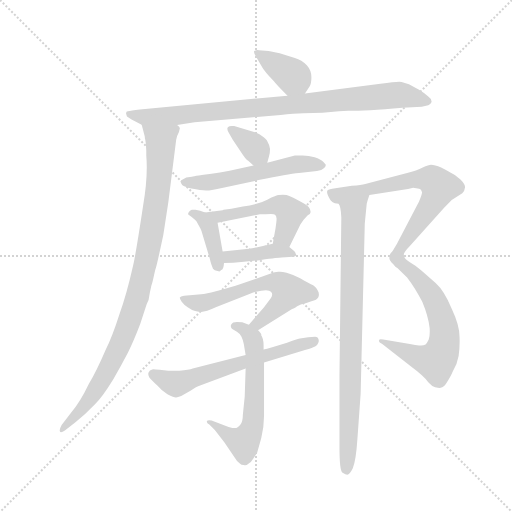
t = 0.00 s
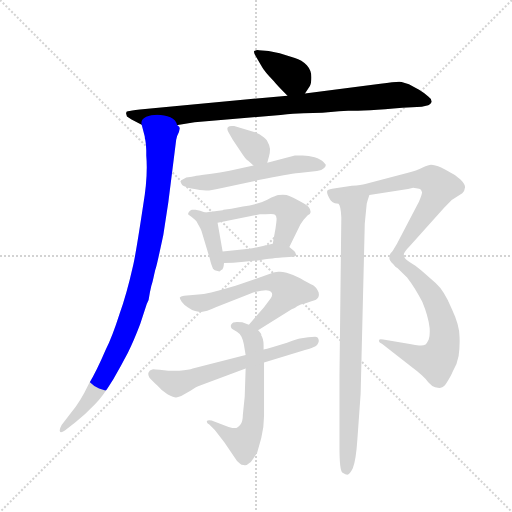
t = 2.09 s
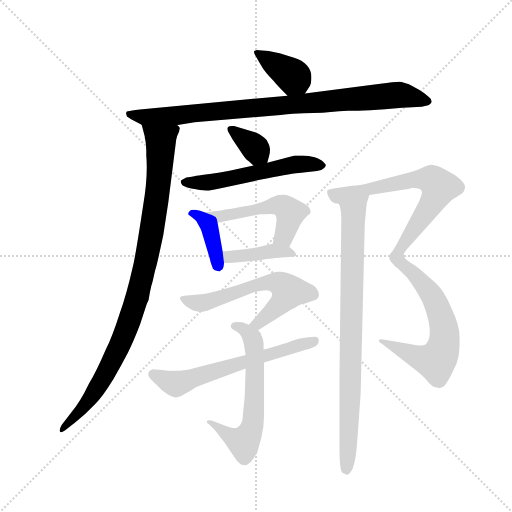
t = 4.18 s
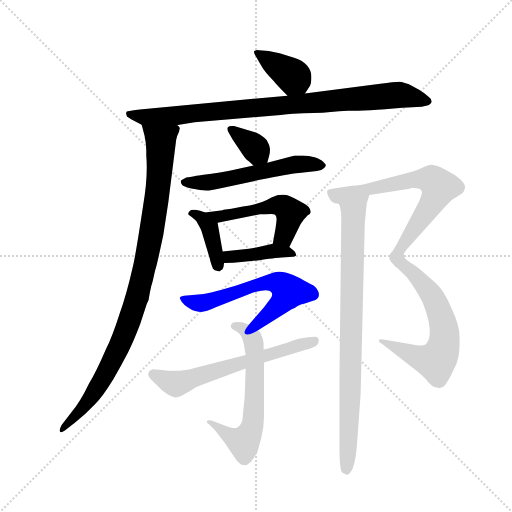
t = 6.27 s
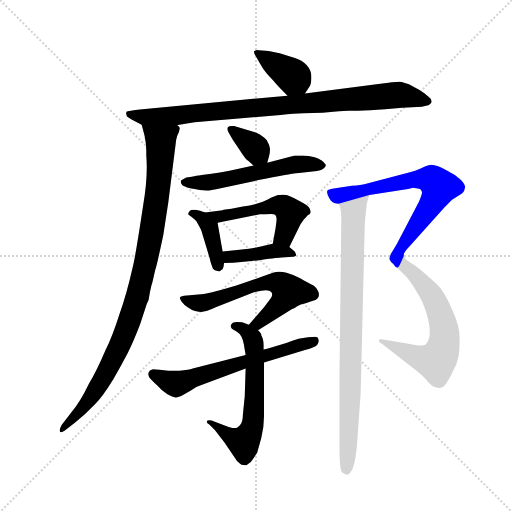
t = 8.36 s
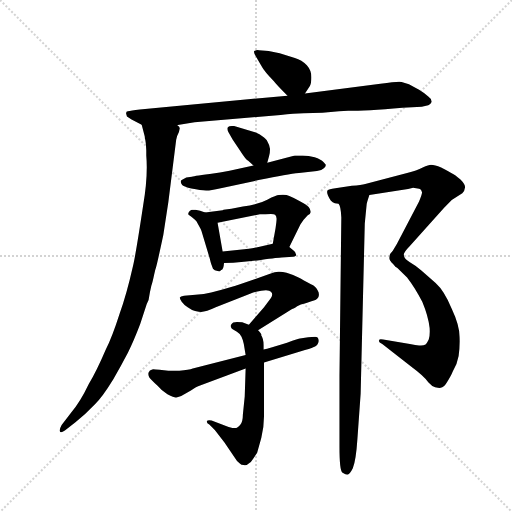
t = 10.45 s

The animated SVG that drew these frames (rendered in a browser with its animation timeline set to each time). Animation: 14 CSS @keyframes rules; one cycle of 10.45 s.

<svg version="1.1" viewBox="0 0 1024 1024" xmlns="http://www.w3.org/2000/svg">
  <g stroke="lightgray" stroke-dasharray="1,1" stroke-width="1" transform="scale(4, 4)">
    <line x1="0" y1="0" x2="256" y2="256"></line>
    <line x1="256" y1="0" x2="0" y2="256"></line>
    <line x1="128" y1="0" x2="128" y2="256"></line>
    <line x1="0" y1="128" x2="256" y2="128"></line>
  </g>
  <g transform="scale(0.92, -0.92) translate(60, -850)">
    <style type="text/css">
      
        @keyframes keyframes0 {
          from {
            stroke: blue;
            stroke-dashoffset: 380;
            stroke-width: 128;
          }
          55% {
            animation-timing-function: step-end;
            stroke: blue;
            stroke-dashoffset: 0;
            stroke-width: 128;
          }
          to {
            stroke: black;
            stroke-width: 1024;
          }
        }
        #make-me-a-hanzi-animation-0 {
          animation: keyframes0 0.5592447916666666s both;
          animation-delay: 0s;
          animation-timing-function: linear;
        }
      
        @keyframes keyframes1 {
          from {
            stroke: blue;
            stroke-dashoffset: 907;
            stroke-width: 128;
          }
          75% {
            animation-timing-function: step-end;
            stroke: blue;
            stroke-dashoffset: 0;
            stroke-width: 128;
          }
          to {
            stroke: black;
            stroke-width: 1024;
          }
        }
        #make-me-a-hanzi-animation-1 {
          animation: keyframes1 0.9881184895833334s both;
          animation-delay: 0.5592447916666666s;
          animation-timing-function: linear;
        }
      
        @keyframes keyframes2 {
          from {
            stroke: blue;
            stroke-dashoffset: 979;
            stroke-width: 128;
          }
          76% {
            animation-timing-function: step-end;
            stroke: blue;
            stroke-dashoffset: 0;
            stroke-width: 128;
          }
          to {
            stroke: black;
            stroke-width: 1024;
          }
        }
        #make-me-a-hanzi-animation-2 {
          animation: keyframes2 1.0467122395833333s both;
          animation-delay: 1.54736328125s;
          animation-timing-function: linear;
        }
      
        @keyframes keyframes3 {
          from {
            stroke: blue;
            stroke-dashoffset: 348;
            stroke-width: 128;
          }
          53% {
            animation-timing-function: step-end;
            stroke: blue;
            stroke-dashoffset: 0;
            stroke-width: 128;
          }
          to {
            stroke: black;
            stroke-width: 1024;
          }
        }
        #make-me-a-hanzi-animation-3 {
          animation: keyframes3 0.533203125s both;
          animation-delay: 2.594075520833333s;
          animation-timing-function: linear;
        }
      
        @keyframes keyframes4 {
          from {
            stroke: blue;
            stroke-dashoffset: 560;
            stroke-width: 128;
          }
          65% {
            animation-timing-function: step-end;
            stroke: blue;
            stroke-dashoffset: 0;
            stroke-width: 128;
          }
          to {
            stroke: black;
            stroke-width: 1024;
          }
        }
        #make-me-a-hanzi-animation-4 {
          animation: keyframes4 0.7057291666666666s both;
          animation-delay: 3.127278645833333s;
          animation-timing-function: linear;
        }
      
        @keyframes keyframes5 {
          from {
            stroke: blue;
            stroke-dashoffset: 401;
            stroke-width: 128;
          }
          57% {
            animation-timing-function: step-end;
            stroke: blue;
            stroke-dashoffset: 0;
            stroke-width: 128;
          }
          to {
            stroke: black;
            stroke-width: 1024;
          }
        }
        #make-me-a-hanzi-animation-5 {
          animation: keyframes5 0.5763346354166666s both;
          animation-delay: 3.8330078124999996s;
          animation-timing-function: linear;
        }
      
        @keyframes keyframes6 {
          from {
            stroke: blue;
            stroke-dashoffset: 515;
            stroke-width: 128;
          }
          63% {
            animation-timing-function: step-end;
            stroke: blue;
            stroke-dashoffset: 0;
            stroke-width: 128;
          }
          to {
            stroke: black;
            stroke-width: 1024;
          }
        }
        #make-me-a-hanzi-animation-6 {
          animation: keyframes6 0.6691080729166666s both;
          animation-delay: 4.409342447916666s;
          animation-timing-function: linear;
        }
      
        @keyframes keyframes7 {
          from {
            stroke: blue;
            stroke-dashoffset: 408;
            stroke-width: 128;
          }
          57% {
            animation-timing-function: step-end;
            stroke: blue;
            stroke-dashoffset: 0;
            stroke-width: 128;
          }
          to {
            stroke: black;
            stroke-width: 1024;
          }
        }
        #make-me-a-hanzi-animation-7 {
          animation: keyframes7 0.58203125s both;
          animation-delay: 5.078450520833333s;
          animation-timing-function: linear;
        }
      
        @keyframes keyframes8 {
          from {
            stroke: blue;
            stroke-dashoffset: 610;
            stroke-width: 128;
          }
          67% {
            animation-timing-function: step-end;
            stroke: blue;
            stroke-dashoffset: 0;
            stroke-width: 128;
          }
          to {
            stroke: black;
            stroke-width: 1024;
          }
        }
        #make-me-a-hanzi-animation-8 {
          animation: keyframes8 0.7464192708333334s both;
          animation-delay: 5.660481770833333s;
          animation-timing-function: linear;
        }
      
        @keyframes keyframes9 {
          from {
            stroke: blue;
            stroke-dashoffset: 622;
            stroke-width: 128;
          }
          67% {
            animation-timing-function: step-end;
            stroke: blue;
            stroke-dashoffset: 0;
            stroke-width: 128;
          }
          to {
            stroke: black;
            stroke-width: 1024;
          }
        }
        #make-me-a-hanzi-animation-9 {
          animation: keyframes9 0.7561848958333334s both;
          animation-delay: 6.406901041666666s;
          animation-timing-function: linear;
        }
      
        @keyframes keyframes10 {
          from {
            stroke: blue;
            stroke-dashoffset: 625;
            stroke-width: 128;
          }
          67% {
            animation-timing-function: step-end;
            stroke: blue;
            stroke-dashoffset: 0;
            stroke-width: 128;
          }
          to {
            stroke: black;
            stroke-width: 1024;
          }
        }
        #make-me-a-hanzi-animation-10 {
          animation: keyframes10 0.7586263020833334s both;
          animation-delay: 7.163085937499999s;
          animation-timing-function: linear;
        }
      
        @keyframes keyframes11 {
          from {
            stroke: blue;
            stroke-dashoffset: 691;
            stroke-width: 128;
          }
          69% {
            animation-timing-function: step-end;
            stroke: blue;
            stroke-dashoffset: 0;
            stroke-width: 128;
          }
          to {
            stroke: black;
            stroke-width: 1024;
          }
        }
        #make-me-a-hanzi-animation-11 {
          animation: keyframes11 0.8123372395833334s both;
          animation-delay: 7.921712239583332s;
          animation-timing-function: linear;
        }
      
        @keyframes keyframes12 {
          from {
            stroke: blue;
            stroke-dashoffset: 639;
            stroke-width: 128;
          }
          68% {
            animation-timing-function: step-end;
            stroke: blue;
            stroke-dashoffset: 0;
            stroke-width: 128;
          }
          to {
            stroke: black;
            stroke-width: 1024;
          }
        }
        #make-me-a-hanzi-animation-12 {
          animation: keyframes12 0.77001953125s both;
          animation-delay: 8.734049479166666s;
          animation-timing-function: linear;
        }
      
        @keyframes keyframes13 {
          from {
            stroke: blue;
            stroke-dashoffset: 859;
            stroke-width: 128;
          }
          74% {
            animation-timing-function: step-end;
            stroke: blue;
            stroke-dashoffset: 0;
            stroke-width: 128;
          }
          to {
            stroke: black;
            stroke-width: 1024;
          }
        }
        #make-me-a-hanzi-animation-13 {
          animation: keyframes13 0.9490559895833334s both;
          animation-delay: 9.504069010416666s;
          animation-timing-function: linear;
        }
      
    </style>
    
      <path d="M 603 647 L 613 662 Q 617 668 617 682 Q 617 697 607 708 Q 596 720 581 724 L 548 734 L 524 739 L 503 741 Q 498 742 493 739 Q 490 738 497 726 L 510 704 Q 514 696 535 674 Q 540 667 565 642 C 586 621 586 622 603 647 Z" fill="lightgray"></path>
    
      <path d="M 325 578 L 363 584 L 550 600 Q 579 604 600 604 L 641 605 L 677 608 Q 686 609 697 609 Q 734 609 815 616 L 857 618 L 871 621 Q 875 623 877 626 Q 879 629 878 630 Q 877 636 871 640 Q 863 648 851 655 L 829 667 L 813 672 Q 807 674 767 668 L 603 647 L 565 642 L 244 612 Q 224 610 218 608 Q 214 608 214 603 L 216 597 L 226 590 L 248 579 L 325 578 Z" fill="lightgray"></path>
    
      <path d="M 248 579 L 254 556 Q 255 553 255 549 Q 257 544 258 523 L 258 512 Q 262 466 251 402 Q 235 296 229 271 Q 215 209 200 168 Q 184 118 170 90 Q 149 41 133 15 Q 114 -25 94 -48 L 74 -74 Q 69 -83 70 -87 Q 71 -93 81 -86 L 104 -68 Q 126 -50 147 -28 Q 162 -14 186 25 Q 203 54 218 83 Q 231 109 245 146 L 259 189 L 263 198 Q 266 217 269 229 Q 271 234 274 248 Q 277 262 279 268 Q 282 278 295 339 L 306 411 L 323 546 Q 325 556 329 563 L 331 571 Q 331 574 325 578 C 322 608 240 608 248 579 Z" fill="lightgray"></path>
    
      <path d="M 521 496 L 525 511 Q 527 518 527 526 Q 526 535 520 545 Q 516 550 504 558 L 496 562 L 449 576 Q 438 577 436 574 Q 432 571 437 562 L 446 546 L 461 524 Q 475 502 479 501 L 491 490 C 513 470 514 469 521 496 Z" fill="lightgray"></path>
    
      <path d="M 581 512 L 521 496 L 491 490 L 439 479 Q 419 475 396 472 Q 357 467 357 466 L 345 464 L 337 460 Q 333 459 333 455 Q 333 452 336 448 Q 341 444 356 440 Q 377 436 388 436 Q 393 435 420 441 L 505 459 Q 565 472 590 474 L 629 478 Q 638 478 644 484 Q 649 489 648 492 Q 648 493 642 499 Q 638 503 624 508 Q 611 512 598 512 L 581 512 Z" fill="lightgray"></path>
    
      <path d="M 386 388 L 375 392 L 365 394 L 357 394 L 353 392 Q 350 389 350 388 Q 348 384 350 383 L 353 381 Q 355 380 358 377 Q 360 376 367 369 L 373 358 Q 376 353 378 348 L 396 288 Q 399 275 400 274 L 403 266 Q 408 262 409 262 L 417 260 Q 418 260 421 263 Q 426 263 427 278 L 424 303 L 413 366 C 411 379 411 379 386 388 Z" fill="lightgray"></path>
    
      <path d="M 424 393 L 386 388 C 356 384 384 360 413 366 L 505 384 L 517 384 Q 535 386 538 383 Q 541 380 541 376 Q 542 374 539 354 L 533 320 C 528 290 556 286 569 313 L 593 362 Q 598 371 609 382 Q 615 385 615 388 Q 616 394 611 400 Q 606 405 591 413 Q 579 420 569 424 Q 561 428 546 426 Q 541 426 521 416 Q 500 405 468 401 L 443 396 L 426 394 Q 425 393 424 393 Z" fill="lightgray"></path>
    
      <path d="M 427 278 L 447 279 Q 473 280 507 285 Q 547 290 552 290 L 577 292 Q 581 292 583 294 Q 585 296 583 298 Q 583 301 580 304 L 569 313 C 555 325 555 325 533 320 L 502 313 Q 480 309 471 308 L 424 303 C 394 300 397 277 427 278 Z" fill="lightgray"></path>
    
      <path d="M 501 132 L 575 178 Q 578 178 586 184 L 594 188 Q 596 188 617 195 Q 629 198 632 204 Q 635 211 631 218 Q 626 228 616 232 Q 599 242 589 247 Q 576 253 563 257 Q 551 260 545 259 Q 538 259 527 255 L 468 234 Q 459 230 422 220 L 399 214 Q 384 210 365 209 L 340 207 Q 332 206 331 203 Q 330 202 335 194 Q 341 186 348 182 Q 356 176 364 174 Q 374 172 377 172 Q 388 172 409 182 L 485 212 Q 494 216 508 218 Q 520 220 525 218 Q 530 216 531 213 Q 533 208 529 202 L 514 182 L 481 144 C 461 121 476 116 501 132 Z" fill="lightgray"></path>
    
      <path d="M 481 144 L 468 149 Q 467 150 455 150 Q 449 150 447 149 Q 444 147 443 145 Q 441 141 442 140 Q 442 136 445 135 L 455 129 Q 463 124 465 118 Q 468 112 470 102 L 474 78 L 474 49 L 472 -12 L 468 -51 Q 468 -67 462 -74 Q 459 -78 455 -80 Q 451 -82 437 -78 L 400 -64 Q 391 -63 390 -65 Q 388 -69 395 -73 L 407 -85 L 428 -112 L 449 -143 Q 455 -154 462 -158 Q 464 -161 470 -161 Q 475 -163 480 -158 Q 487 -154 490 -148 L 499 -134 L 508 -102 Q 514 -78 514 -54 L 514 62 L 513 90 L 513 100 Q 513 107 512 110 Q 512 112 511 114 L 510 117 Q 510 118 509 119 Q 508 120 508 122 Q 509 124 501 132 L 481 144 Z" fill="lightgray"></path>
    
      <path d="M 474 78 L 359 49 Q 351 46 330 44 L 306 44 L 287 46 Q 272 48 271 47 Q 265 46 263 40 Q 261 36 265 29 Q 270 23 282 12 Q 291 1 304 -7 Q 320 -15 323 -14 Q 326 -14 334 -11 L 355 1 Q 367 10 375 12 L 474 49 L 514 62 L 603 89 Q 621 95 625 97 Q 630 99 632 105 Q 634 110 632 113 Q 632 117 625 118 Q 614 118 610 117 L 592 114 Q 590 114 564 105 Q 525 93 513 90 L 474 78 Z" fill="lightgray"></path>
    
      <path d="M 743 426 L 827 439 L 838 442 L 848 440 Q 855 440 857 433 Q 859 431 851 412 L 803 320 L 791 300 Q 786 291 787 286 Q 789 281 795 276 C 805 262 806 266 818 294 Q 816 300 830 314 L 905 398 L 922 415 L 945 430 Q 950 434 951 443 Q 951 450 941 460 Q 928 471 921 474 Q 913 479 899 486 Q 885 492 877 492 Q 872 492 859 486 Q 846 479 825 474 L 734 450 Q 726 448 705 446 L 669 441 Q 654 439 653 437 Q 647 433 659 414 Q 663 409 668 408 L 676 407 L 743 426 Z" fill="lightgray"></path>
    
      <path d="M 795 276 L 825 247 Q 842 225 858 194 Q 871 163 874 137 Q 875 119 872 112 Q 867 102 865 101 Q 860 98 851 99 Q 844 99 831 102 L 773 112 Q 764 114 764 110 Q 762 107 771 102 L 835 52 Q 862 32 871 19 Q 879 10 886 8 Q 896 6 898 7 Q 905 8 911 18 Q 921 34 924 42 Q 934 58 937 76 Q 940 97 939 118 Q 939 143 922 179 Q 906 218 887 235 L 856 262 Q 842 274 831 280 Q 819 287 818 294 C 801 318 773 297 795 276 Z" fill="lightgray"></path>
    
      <path d="M 682 377 L 678 34 L 678 -122 Q 678 -172 684 -177 Q 692 -182 695 -182 Q 700 -182 707 -168 Q 714 -151 717 -104 L 724 -6 L 733 364 L 737 405 Q 737 408 743 426 C 752 455 668 436 676 407 Q 681 402 682 377 Z" fill="lightgray"></path>
    
    
      <clipPath id="make-me-a-hanzi-clip-0">
        <path d="M 603 647 L 613 662 Q 617 668 617 682 Q 617 697 607 708 Q 596 720 581 724 L 548 734 L 524 739 L 503 741 Q 498 742 493 739 Q 490 738 497 726 L 510 704 Q 514 696 535 674 Q 540 667 565 642 C 586 621 586 622 603 647 Z"></path>
      </clipPath>
      <path clip-path="url(#make-me-a-hanzi-clip-0)" d="M 499 734 L 573 687 L 595 658" fill="none" id="make-me-a-hanzi-animation-0" stroke-dasharray="252 504" stroke-linecap="round"></path>
    
      <clipPath id="make-me-a-hanzi-clip-1">
        <path d="M 325 578 L 363 584 L 550 600 Q 579 604 600 604 L 641 605 L 677 608 Q 686 609 697 609 Q 734 609 815 616 L 857 618 L 871 621 Q 875 623 877 626 Q 879 629 878 630 Q 877 636 871 640 Q 863 648 851 655 L 829 667 L 813 672 Q 807 674 767 668 L 603 647 L 565 642 L 244 612 Q 224 610 218 608 Q 214 608 214 603 L 216 597 L 226 590 L 248 579 L 325 578 Z"></path>
      </clipPath>
      <path clip-path="url(#make-me-a-hanzi-clip-1)" d="M 221 602 L 256 595 L 328 599 L 807 644 L 868 630" fill="none" id="make-me-a-hanzi-animation-1" stroke-dasharray="779 1558" stroke-linecap="round"></path>
    
      <clipPath id="make-me-a-hanzi-clip-2">
        <path d="M 248 579 L 254 556 Q 255 553 255 549 Q 257 544 258 523 L 258 512 Q 262 466 251 402 Q 235 296 229 271 Q 215 209 200 168 Q 184 118 170 90 Q 149 41 133 15 Q 114 -25 94 -48 L 74 -74 Q 69 -83 70 -87 Q 71 -93 81 -86 L 104 -68 Q 126 -50 147 -28 Q 162 -14 186 25 Q 203 54 218 83 Q 231 109 245 146 L 259 189 L 263 198 Q 266 217 269 229 Q 271 234 274 248 Q 277 262 279 268 Q 282 278 295 339 L 306 411 L 323 546 Q 325 556 329 563 L 331 571 Q 331 574 325 578 C 322 608 240 608 248 579 Z"></path>
      </clipPath>
      <path clip-path="url(#make-me-a-hanzi-clip-2)" d="M 256 575 L 286 549 L 290 527 L 268 333 L 234 189 L 165 28 L 113 -46 L 75 -81" fill="none" id="make-me-a-hanzi-animation-2" stroke-dasharray="851 1702" stroke-linecap="round"></path>
    
      <clipPath id="make-me-a-hanzi-clip-3">
        <path d="M 521 496 L 525 511 Q 527 518 527 526 Q 526 535 520 545 Q 516 550 504 558 L 496 562 L 449 576 Q 438 577 436 574 Q 432 571 437 562 L 446 546 L 461 524 Q 475 502 479 501 L 491 490 C 513 470 514 469 521 496 Z"></path>
      </clipPath>
      <path clip-path="url(#make-me-a-hanzi-clip-3)" d="M 443 569 L 496 526 L 496 502" fill="none" id="make-me-a-hanzi-animation-3" stroke-dasharray="220 440" stroke-linecap="round"></path>
    
      <clipPath id="make-me-a-hanzi-clip-4">
        <path d="M 581 512 L 521 496 L 491 490 L 439 479 Q 419 475 396 472 Q 357 467 357 466 L 345 464 L 337 460 Q 333 459 333 455 Q 333 452 336 448 Q 341 444 356 440 Q 377 436 388 436 Q 393 435 420 441 L 505 459 Q 565 472 590 474 L 629 478 Q 638 478 644 484 Q 649 489 648 492 Q 648 493 642 499 Q 638 503 624 508 Q 611 512 598 512 L 581 512 Z"></path>
      </clipPath>
      <path clip-path="url(#make-me-a-hanzi-clip-4)" d="M 340 454 L 396 454 L 578 493 L 640 491" fill="none" id="make-me-a-hanzi-animation-4" stroke-dasharray="432 864" stroke-linecap="round"></path>
    
      <clipPath id="make-me-a-hanzi-clip-5">
        <path d="M 386 388 L 375 392 L 365 394 L 357 394 L 353 392 Q 350 389 350 388 Q 348 384 350 383 L 353 381 Q 355 380 358 377 Q 360 376 367 369 L 373 358 Q 376 353 378 348 L 396 288 Q 399 275 400 274 L 403 266 Q 408 262 409 262 L 417 260 Q 418 260 421 263 Q 426 263 427 278 L 424 303 L 413 366 C 411 379 411 379 386 388 Z"></path>
      </clipPath>
      <path clip-path="url(#make-me-a-hanzi-clip-5)" d="M 354 386 L 376 379 L 397 355 L 415 267" fill="none" id="make-me-a-hanzi-animation-5" stroke-dasharray="273 546" stroke-linecap="round"></path>
    
      <clipPath id="make-me-a-hanzi-clip-6">
        <path d="M 424 393 L 386 388 C 356 384 384 360 413 366 L 505 384 L 517 384 Q 535 386 538 383 Q 541 380 541 376 Q 542 374 539 354 L 533 320 C 528 290 556 286 569 313 L 593 362 Q 598 371 609 382 Q 615 385 615 388 Q 616 394 611 400 Q 606 405 591 413 Q 579 420 569 424 Q 561 428 546 426 Q 541 426 521 416 Q 500 405 468 401 L 443 396 L 426 394 Q 425 393 424 393 Z"></path>
      </clipPath>
      <path clip-path="url(#make-me-a-hanzi-clip-6)" d="M 393 387 L 434 381 L 536 404 L 554 402 L 571 384 L 557 336 L 540 325" fill="none" id="make-me-a-hanzi-animation-6" stroke-dasharray="387 774" stroke-linecap="round"></path>
    
      <clipPath id="make-me-a-hanzi-clip-7">
        <path d="M 427 278 L 447 279 Q 473 280 507 285 Q 547 290 552 290 L 577 292 Q 581 292 583 294 Q 585 296 583 298 Q 583 301 580 304 L 569 313 C 555 325 555 325 533 320 L 502 313 Q 480 309 471 308 L 424 303 C 394 300 397 277 427 278 Z"></path>
      </clipPath>
      <path clip-path="url(#make-me-a-hanzi-clip-7)" d="M 432 285 L 439 292 L 528 304 L 569 302 L 579 296" fill="none" id="make-me-a-hanzi-animation-7" stroke-dasharray="280 560" stroke-linecap="round"></path>
    
      <clipPath id="make-me-a-hanzi-clip-8">
        <path d="M 501 132 L 575 178 Q 578 178 586 184 L 594 188 Q 596 188 617 195 Q 629 198 632 204 Q 635 211 631 218 Q 626 228 616 232 Q 599 242 589 247 Q 576 253 563 257 Q 551 260 545 259 Q 538 259 527 255 L 468 234 Q 459 230 422 220 L 399 214 Q 384 210 365 209 L 340 207 Q 332 206 331 203 Q 330 202 335 194 Q 341 186 348 182 Q 356 176 364 174 Q 374 172 377 172 Q 388 172 409 182 L 485 212 Q 494 216 508 218 Q 520 220 525 218 Q 530 216 531 213 Q 533 208 529 202 L 514 182 L 481 144 C 461 121 476 116 501 132 Z"></path>
      </clipPath>
      <path clip-path="url(#make-me-a-hanzi-clip-8)" d="M 338 201 L 379 191 L 525 237 L 560 226 L 568 216 L 555 196 L 502 147 L 489 146" fill="none" id="make-me-a-hanzi-animation-8" stroke-dasharray="482 964" stroke-linecap="round"></path>
    
      <clipPath id="make-me-a-hanzi-clip-9">
        <path d="M 481 144 L 468 149 Q 467 150 455 150 Q 449 150 447 149 Q 444 147 443 145 Q 441 141 442 140 Q 442 136 445 135 L 455 129 Q 463 124 465 118 Q 468 112 470 102 L 474 78 L 474 49 L 472 -12 L 468 -51 Q 468 -67 462 -74 Q 459 -78 455 -80 Q 451 -82 437 -78 L 400 -64 Q 391 -63 390 -65 Q 388 -69 395 -73 L 407 -85 L 428 -112 L 449 -143 Q 455 -154 462 -158 Q 464 -161 470 -161 Q 475 -163 480 -158 Q 487 -154 490 -148 L 499 -134 L 508 -102 Q 514 -78 514 -54 L 514 62 L 513 90 L 513 100 Q 513 107 512 110 Q 512 112 511 114 L 510 117 Q 510 118 509 119 Q 508 120 508 122 Q 509 124 501 132 L 481 144 Z"></path>
      </clipPath>
      <path clip-path="url(#make-me-a-hanzi-clip-9)" d="M 450 141 L 478 128 L 492 103 L 490 -70 L 469 -112 L 395 -67" fill="none" id="make-me-a-hanzi-animation-9" stroke-dasharray="494 988" stroke-linecap="round"></path>
    
      <clipPath id="make-me-a-hanzi-clip-10">
        <path d="M 474 78 L 359 49 Q 351 46 330 44 L 306 44 L 287 46 Q 272 48 271 47 Q 265 46 263 40 Q 261 36 265 29 Q 270 23 282 12 Q 291 1 304 -7 Q 320 -15 323 -14 Q 326 -14 334 -11 L 355 1 Q 367 10 375 12 L 474 49 L 514 62 L 603 89 Q 621 95 625 97 Q 630 99 632 105 Q 634 110 632 113 Q 632 117 625 118 Q 614 118 610 117 L 592 114 Q 590 114 564 105 Q 525 93 513 90 L 474 78 Z"></path>
      </clipPath>
      <path clip-path="url(#make-me-a-hanzi-clip-10)" d="M 273 36 L 322 16 L 624 109" fill="none" id="make-me-a-hanzi-animation-10" stroke-dasharray="497 994" stroke-linecap="round"></path>
    
      <clipPath id="make-me-a-hanzi-clip-11">
        <path d="M 743 426 L 827 439 L 838 442 L 848 440 Q 855 440 857 433 Q 859 431 851 412 L 803 320 L 791 300 Q 786 291 787 286 Q 789 281 795 276 C 805 262 806 266 818 294 Q 816 300 830 314 L 905 398 L 922 415 L 945 430 Q 950 434 951 443 Q 951 450 941 460 Q 928 471 921 474 Q 913 479 899 486 Q 885 492 877 492 Q 872 492 859 486 Q 846 479 825 474 L 734 450 Q 726 448 705 446 L 669 441 Q 654 439 653 437 Q 647 433 659 414 Q 663 409 668 408 L 676 407 L 743 426 Z"></path>
      </clipPath>
      <path clip-path="url(#make-me-a-hanzi-clip-11)" d="M 658 432 L 674 424 L 836 460 L 877 459 L 889 451 L 895 444 L 888 424 L 797 286" fill="none" id="make-me-a-hanzi-animation-11" stroke-dasharray="563 1126" stroke-linecap="round"></path>
    
      <clipPath id="make-me-a-hanzi-clip-12">
        <path d="M 795 276 L 825 247 Q 842 225 858 194 Q 871 163 874 137 Q 875 119 872 112 Q 867 102 865 101 Q 860 98 851 99 Q 844 99 831 102 L 773 112 Q 764 114 764 110 Q 762 107 771 102 L 835 52 Q 862 32 871 19 Q 879 10 886 8 Q 896 6 898 7 Q 905 8 911 18 Q 921 34 924 42 Q 934 58 937 76 Q 940 97 939 118 Q 939 143 922 179 Q 906 218 887 235 L 856 262 Q 842 274 831 280 Q 819 287 818 294 C 801 318 773 297 795 276 Z"></path>
      </clipPath>
      <path clip-path="url(#make-me-a-hanzi-clip-12)" d="M 814 287 L 819 271 L 859 234 L 889 188 L 904 144 L 904 99 L 887 64 L 844 75 L 769 108" fill="none" id="make-me-a-hanzi-animation-12" stroke-dasharray="511 1022" stroke-linecap="round"></path>
    
      <clipPath id="make-me-a-hanzi-clip-13">
        <path d="M 682 377 L 678 34 L 678 -122 Q 678 -172 684 -177 Q 692 -182 695 -182 Q 700 -182 707 -168 Q 714 -151 717 -104 L 724 -6 L 733 364 L 737 405 Q 737 408 743 426 C 752 455 668 436 676 407 Q 681 402 682 377 Z"></path>
      </clipPath>
      <path clip-path="url(#make-me-a-hanzi-clip-13)" d="M 737 420 L 708 387 L 702 2 L 693 -172" fill="none" id="make-me-a-hanzi-animation-13" stroke-dasharray="731 1462" stroke-linecap="round"></path>
    
  </g>
</svg>
